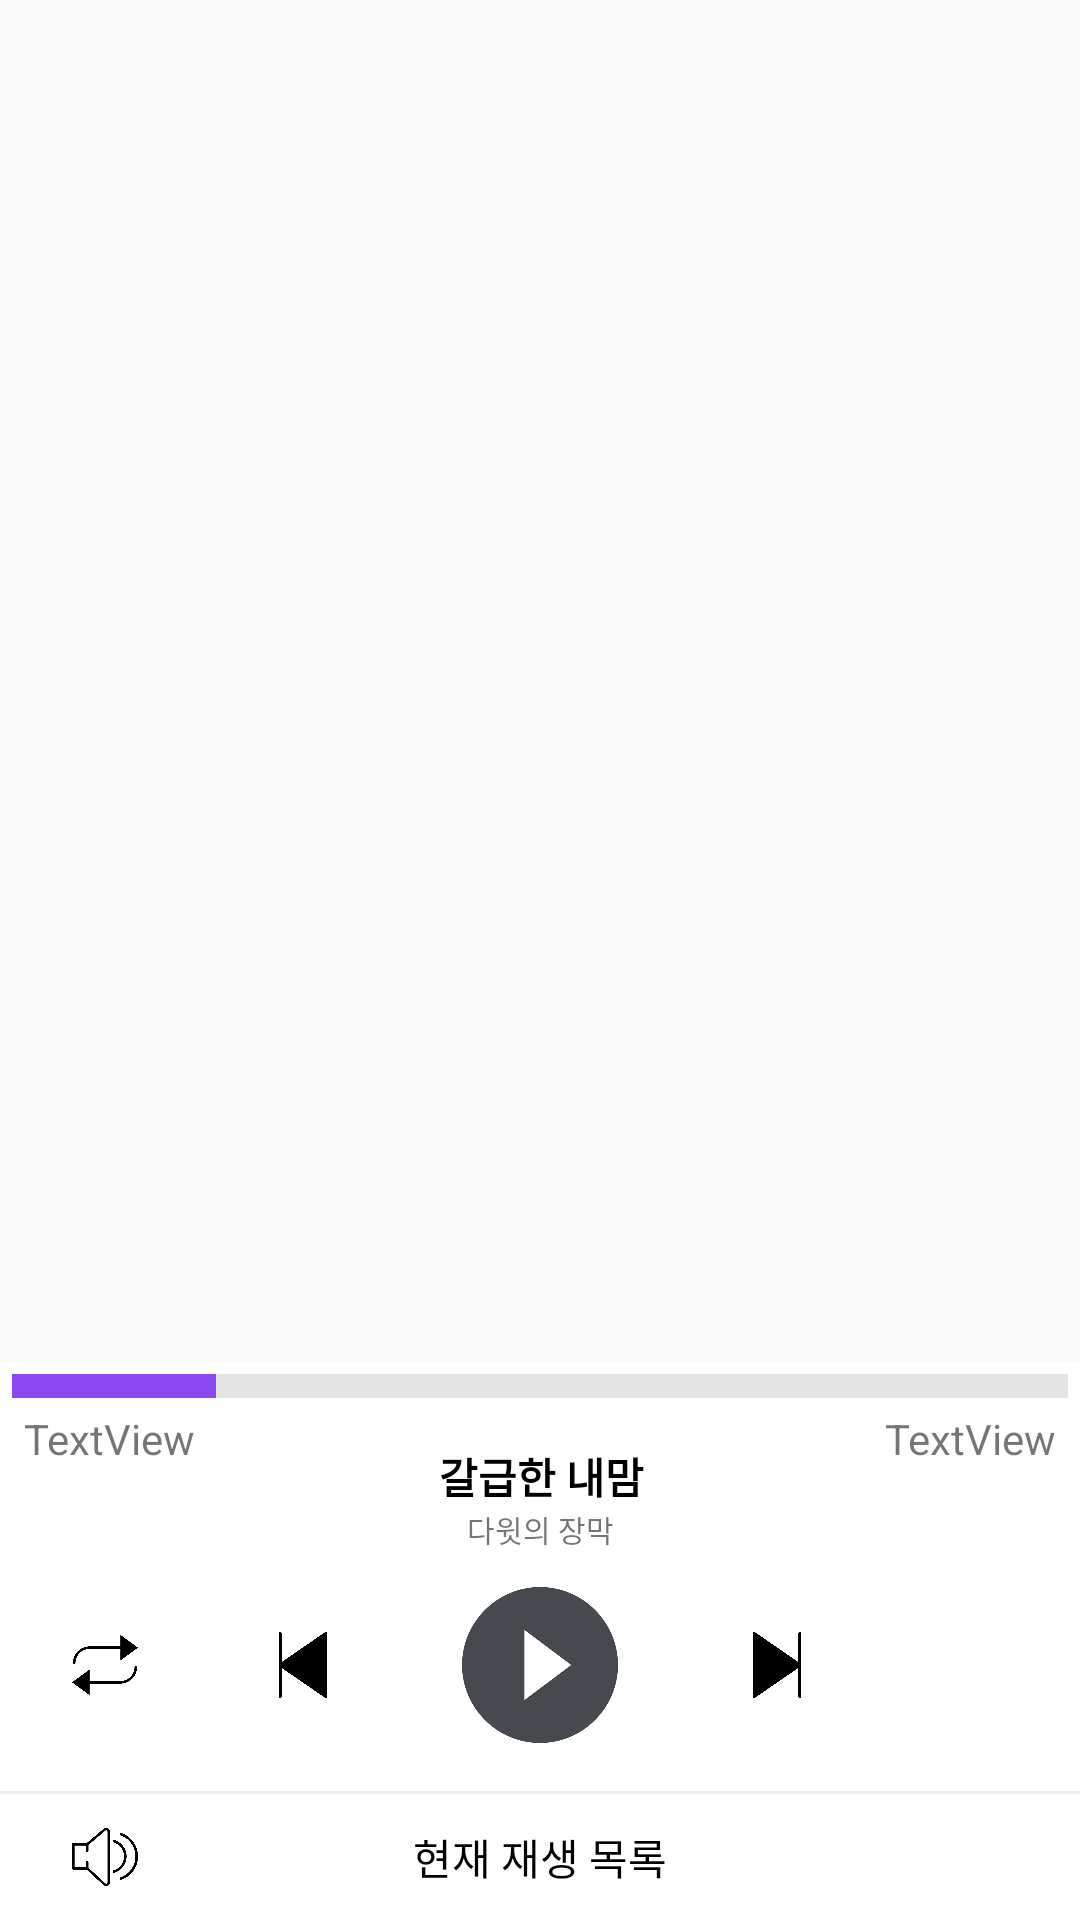

Layout XML and referenced resources for this Android screen:
<!-- AndroidManifest.xml: activity theme AppTheme.NoActionBar -->
<!-- res/layout/activity_play.xml -->
<?xml version="1.0" encoding="utf-8"?>
<android.support.constraint.ConstraintLayout xmlns:android="http://schemas.android.com/apk/res/android"
    xmlns:app="http://schemas.android.com/apk/res-auto"
    xmlns:tools="http://schemas.android.com/tools"
    android:layout_width="match_parent"
    android:layout_height="match_parent"
    android:id="@+id/play_layout"
    tools:context="com.example.administrator.musicplayer.player.PlayActivity">

    <android.support.v4.view.ViewPager
        android:id="@+id/viewPager"
        android:layout_width="0dp"
        android:layout_height="0dp"
        app:layout_constraintLeft_toLeftOf="parent"
        app:layout_constraintRight_toRightOf="parent"
        app:layout_constraintTop_toTopOf="parent"
        android:layout_marginBottom="0dp"
        app:layout_constraintBottom_toTopOf="@+id/playerProgressBar">

    </android.support.v4.view.ViewPager>

    <android.support.constraint.ConstraintLayout
        android:id="@+id/constraintLayout2"
        android:layout_width="0dp"
        android:layout_height="170dp"
        android:layout_marginBottom="0dp"
        android:layout_marginLeft="0dp"
        android:layout_marginRight="0dp"
        android:background="@android:color/white"
        app:layout_constraintBottom_toBottomOf="parent"
        app:layout_constraintHorizontal_bias="0.0"
        app:layout_constraintLeft_toLeftOf="parent"
        app:layout_constraintRight_toRightOf="parent">

        <TextView
            android:id="@+id/time"
            android:layout_width="wrap_content"
            android:layout_height="wrap_content"
            android:layout_marginRight="8dp"
            android:text="TextView"
            app:layout_constraintRight_toRightOf="parent"
            app:layout_constraintTop_toTopOf="parent"
            android:layout_marginTop="0dp" />

        <TextView
            android:id="@+id/curTime"
            android:layout_width="wrap_content"
            android:layout_height="wrap_content"
            android:layout_marginLeft="8dp"
            android:text="TextView"
            app:layout_constraintLeft_toLeftOf="parent"
            app:layout_constraintTop_toTopOf="parent"
            android:layout_marginTop="0dp" />

        <TextView
            android:id="@+id/songTitle"
            android:layout_width="wrap_content"
            android:layout_height="wrap_content"
            android:layout_marginBottom="0dp"
            android:layout_marginLeft="8dp"
            android:layout_marginRight="8dp"
            android:text="갈급한 내맘"
            android:textColor="@android:color/black"
            android:textStyle="bold"
            app:layout_constraintBottom_toTopOf="@+id/songArtist"
            app:layout_constraintHorizontal_bias="0.502"
            app:layout_constraintLeft_toLeftOf="parent"
            app:layout_constraintRight_toRightOf="parent" />

        <TextView
            android:id="@+id/songArtist"
            android:layout_width="wrap_content"
            android:layout_height="wrap_content"
            android:layout_marginBottom="12dp"
            android:layout_marginLeft="8dp"
            android:layout_marginRight="8dp"
            android:text="다윗의 장막"
            android:textSize="10sp"
            app:layout_constraintBottom_toTopOf="@+id/play"
            app:layout_constraintLeft_toLeftOf="parent"
            app:layout_constraintRight_toRightOf="parent" />

        <TextView
            android:id="@+id/textView4"
            android:layout_width="wrap_content"
            android:layout_height="wrap_content"
            android:layout_marginBottom="0dp"
            android:layout_marginLeft="8dp"
            android:layout_marginRight="8dp"
            android:layout_marginTop="0dp"
            android:text="현재 재생 목록"
            android:textColor="@android:color/black"
            app:layout_constraintBottom_toBottomOf="parent"
            app:layout_constraintLeft_toLeftOf="parent"
            app:layout_constraintRight_toRightOf="parent"
            app:layout_constraintTop_toBottomOf="@+id/view" />

        <ImageView
            android:id="@+id/mainPrev"
            android:layout_width="22dp"
            android:layout_height="22dp"
            android:layout_marginBottom="0dp"
            android:layout_marginLeft="8dp"
            android:layout_marginStart="24dp"
            android:layout_marginTop="0dp"
            app:layout_constraintBottom_toBottomOf="parent"
            app:layout_constraintLeft_toLeftOf="parent"
            app:layout_constraintTop_toBottomOf="@+id/view"
            app:srcCompat="@drawable/speaker" />

        <ImageView
            android:id="@+id/next"
            android:layout_width="22dp"
            android:layout_height="22dp"
            android:layout_marginBottom="0dp"
            android:layout_marginLeft="42dp"
            android:layout_marginStart="42dp"
            android:layout_marginTop="0dp"
            app:layout_constraintBottom_toBottomOf="@+id/play"
            app:layout_constraintLeft_toRightOf="@+id/play"
            app:layout_constraintTop_toTopOf="@+id/play"
            app:srcCompat="@drawable/next" />

        <ImageView
            android:id="@+id/prev"
            android:layout_width="22dp"
            android:layout_height="22dp"
            android:layout_marginBottom="0dp"
            android:layout_marginEnd="42dp"
            android:layout_marginRight="42dp"
            android:layout_marginTop="0dp"
            app:layout_constraintBottom_toBottomOf="@+id/play"
            app:layout_constraintRight_toLeftOf="@+id/play"
            app:layout_constraintTop_toTopOf="@+id/play"
            app:srcCompat="@drawable/back" />

        <ImageView
            android:id="@+id/play"
            android:layout_width="52dp"
            android:layout_height="52dp"
            android:layout_marginBottom="16dp"
            android:layout_marginEnd="8dp"
            android:layout_marginLeft="8dp"
            android:layout_marginRight="8dp"
            android:layout_marginStart="8dp"
            app:layout_constraintBottom_toTopOf="@+id/view"
            app:layout_constraintLeft_toLeftOf="parent"
            app:layout_constraintRight_toRightOf="parent"
            app:srcCompat="@drawable/play_rounded_button" />

        <ImageView
            android:id="@+id/imageView2"
            android:layout_width="22dp"
            android:layout_height="22dp"
            android:layout_marginBottom="0dp"
            android:layout_marginLeft="0dp"
            android:layout_marginTop="0dp"
            app:layout_constraintBottom_toBottomOf="@+id/prev"
            app:layout_constraintLeft_toLeftOf="@+id/mainPrev"
            app:layout_constraintTop_toTopOf="@+id/prev"
            app:srcCompat="@drawable/repeat" />

        <View
            android:id="@+id/view"
            android:layout_width="0dp"
            android:layout_height="1dp"
            android:layout_marginBottom="42dp"
            android:layout_marginLeft="0dp"
            android:layout_marginRight="0dp"
            android:background="@color/color_separator"
            app:layout_constraintBottom_toBottomOf="parent"
            app:layout_constraintHorizontal_bias="0.0"
            app:layout_constraintLeft_toLeftOf="parent"
            app:layout_constraintRight_toRightOf="parent" />

    </android.support.constraint.ConstraintLayout>

    <ProgressBar
        android:id="@+id/playerProgressBar"
        style="?android:attr/progressBarStyleHorizontal"
        android:layout_width="0dp"
        android:layout_height="wrap_content"
        android:layout_marginBottom="0dp"
        android:layout_marginLeft="0dp"
        android:layout_marginRight="0dp"
        android:background="@android:color/white"
        android:progress="20"
        android:progressDrawable="@drawable/seekbar_background"
        app:layout_constraintBottom_toTopOf="@+id/constraintLayout2"
        app:layout_constraintHorizontal_bias="1.0"
        app:layout_constraintLeft_toLeftOf="parent"
        app:layout_constraintRight_toRightOf="parent" />

</android.support.constraint.ConstraintLayout>
<!-- resources referenced by this layout -->
<resources>
  <color name="color_separator">#EFEFEF</color>
  <!-- drawable back: png bitmap (drawable, 4523 bytes) -->
  <!-- drawable next: png bitmap (drawable, 4503 bytes) -->
  <!-- drawable play_rounded_button: png bitmap (drawable, 7391 bytes) -->
  <!-- drawable repeat: png bitmap (drawable, 6775 bytes) -->
  <!-- drawable seekbar_background (drawable) -->
  <?xml version="1.0" encoding="utf-8"?>
  <layer-list xmlns:android="http://schemas.android.com/apk/res/android">
  
      
      <item android:id="@+id/background">
          <shape android:shape="line">
              <stroke android:width="8dp" android:color="#E4E4E4" />
          </shape>
      </item>
  
  
      
          
              
                  
              
          
      
  
  
      <item android:id="@+id/progress">
          <clip>
              <shape android:shape="line">
                  <stroke android:width="8dp" android:color="@color/basic_background" />
              </shape>
          </clip>
  
      </item>
  
  </layer-list>
  <!-- drawable speaker: png bitmap (drawable, 11425 bytes) -->
  <style name="AppTheme.NoActionBar">
          <item name="windowActionBar">false</item>
          <item name="windowNoTitle">true</item>
      </style>
  <color name="basic_background">#8B48F0</color>
</resources>
